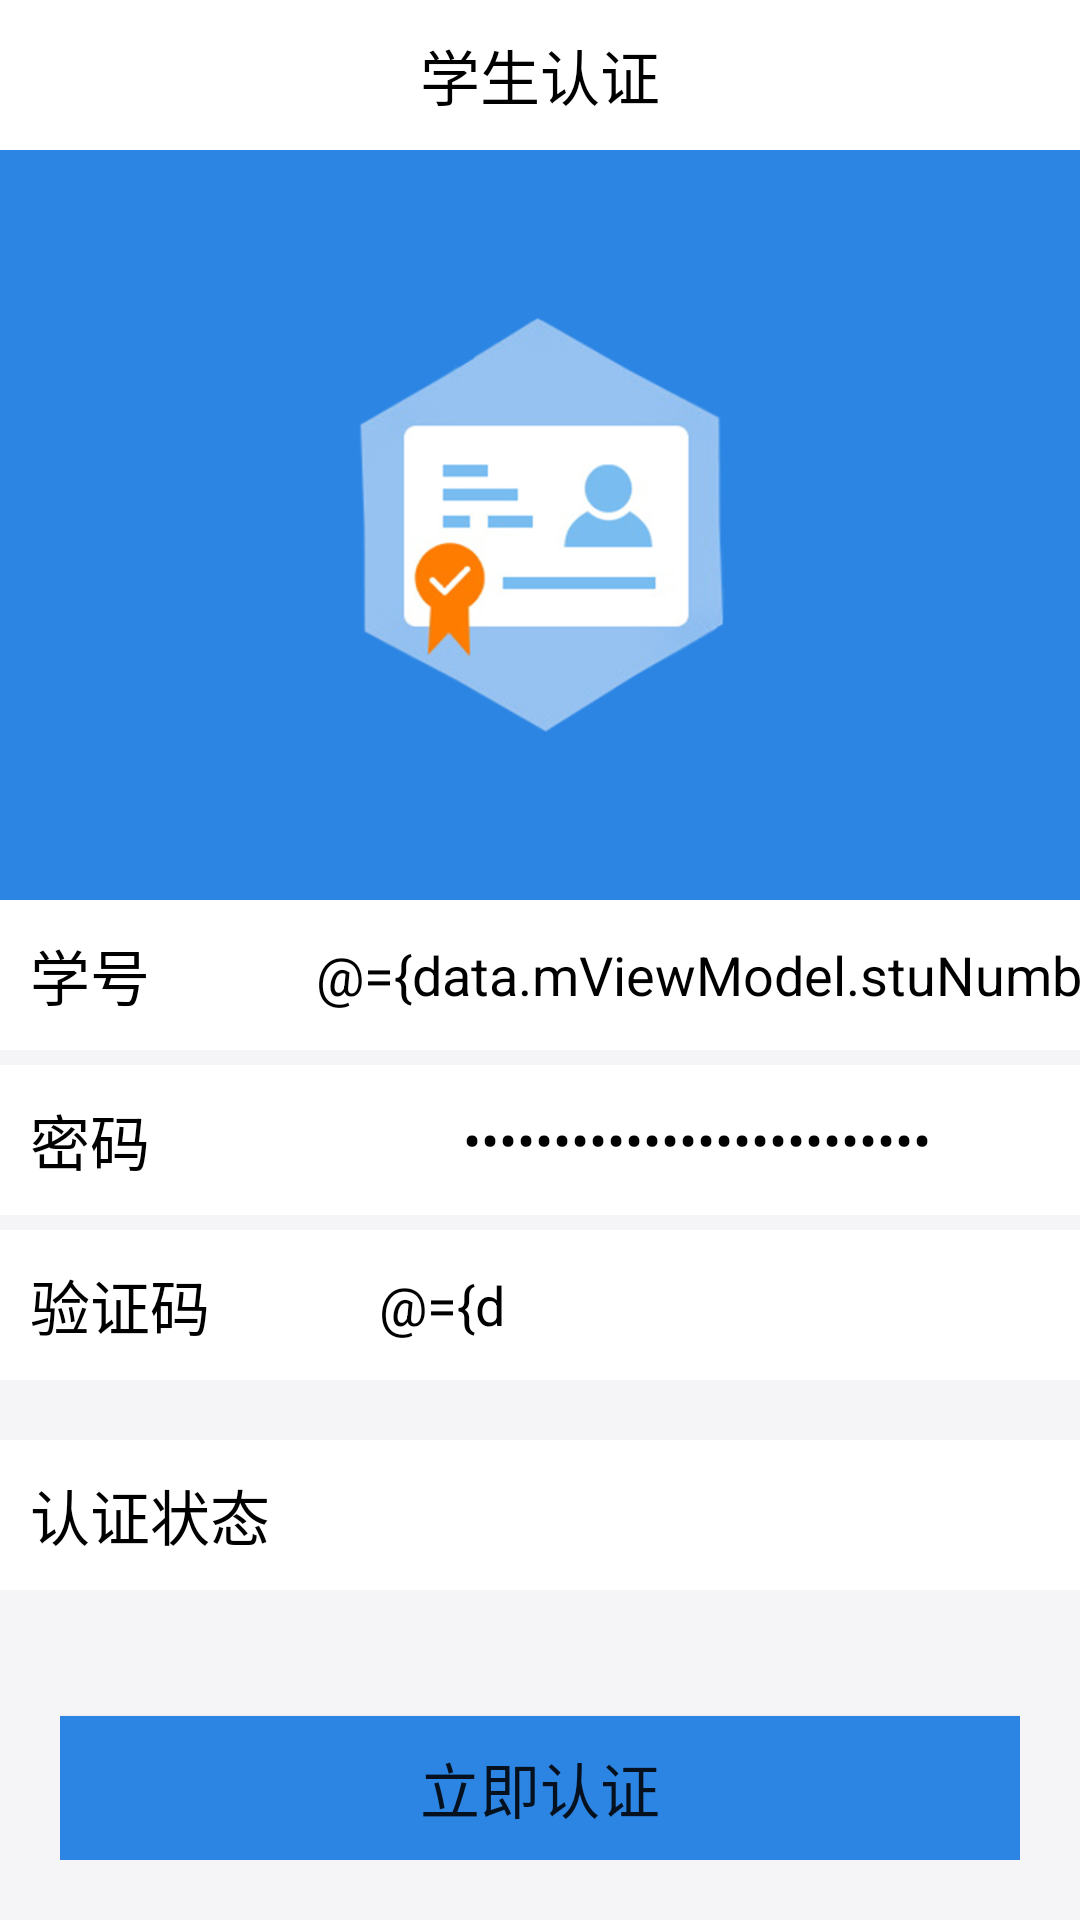

Layout XML and referenced resources for this Android screen:
<!-- AndroidManifest.xml: application theme AppTheme -->
<!-- res/layout/activity_certification.xml -->
<?xml version="1.0" encoding="utf-8"?>
<layout xmlns:android="http://schemas.android.com/apk/res/android"
    xmlns:tools="http://schemas.android.com/tools">

    <data>
        <variable
            name="data"
            type="com.nepu.playtogether.CertificationActivity"/>
    </data>

    <LinearLayout
        android:layout_width="match_parent"
        android:layout_height="match_parent"
        android:background="@color/bg_gray"
        android:orientation="vertical"
        tools:context=".CertificationActivity">

        <RelativeLayout
            android:layout_height="50dp"
            android:background="#fff"
            android:layout_width="match_parent">

            <ImageView
                android:onClick="OnBackButClick"
                android:padding="5dp"
                android:layout_centerVertical="true"
                android:src="@drawable/ic_keyboard_arrow_left_black_24dp"
                android:layout_height="match_parent"
                android:layout_width="50dp" />

            <TextView
                android:layout_centerInParent="true"
                android:textSize="20sp"
                android:textColor="#000"
                android:text="学生认证"
                android:layout_gravity="center"
                android:layout_height="wrap_content"
                android:layout_width="wrap_content" />
        </RelativeLayout>

        <RelativeLayout
            android:background="#2C85E3"
            android:layout_height="250dp"
            android:layout_width="match_parent">

            <ImageView
                android:layout_centerInParent="true"
                android:src="@mipmap/id_icon"
                android:layout_height="140dp"
                android:layout_width="140dp" />

            <TextView
                android:layout_margin="10dp"
                android:layout_centerHorizontal="true"
                android:layout_alignParentBottom="true"
                android:textSize="18sp"
                android:textColor="#fff"
                android:text="@{data.mViewModel.verifyText}"
                android:layout_height="wrap_content"
                android:layout_width="wrap_content" />
        </RelativeLayout>

        <LinearLayout
            android:background="#fff"
            android:layout_height="50dp"
            android:layout_width="match_parent">

            <TextView
                android:layout_margin="10dp"
                android:gravity="center_vertical"
                android:textSize="20sp"
                android:textColor="#000"
                android:text="学号"
                android:layout_height="match_parent"
                android:layout_width="0dp"
                android:layout_weight="1" />

            <EditText
                android:textColor="#000"
                android:text="@={data.mViewModel.stuNumber}"
                android:gravity="center"
                android:inputType="number"
                android:textColorHint="@color/dark_gray"
                android:hint="请输入教务系统学号"
                android:background="#fff"
                android:layout_height="match_parent"
                android:layout_width="0dp"
                android:layout_weight="3" />
        </LinearLayout>

        <LinearLayout
            android:layout_marginTop="5dp"
            android:background="#fff"
            android:layout_height="50dp"
            android:layout_width="match_parent">

            <TextView
                android:layout_margin="10dp"
                android:gravity="center_vertical"
                android:textSize="20sp"
                android:textColor="#000"
                android:text="密码"
                android:layout_height="match_parent"
                android:layout_width="0dp"
                android:layout_weight="1" />

            <EditText
                android:textColor="#000"
                android:text="@={data.mViewModel.stuPwd}"
                android:gravity="center"
                android:inputType="textPassword"
                android:textColorHint="@color/dark_gray"
                android:hint="请输入教务系统密码"
                android:background="#fff"
                android:layout_height="match_parent"
                android:layout_width="0dp"
                android:layout_weight="3" />
        </LinearLayout>
        <LinearLayout
            android:layout_marginTop="5dp"
            android:background="#fff"
            android:layout_height="50dp"
            android:layout_width="match_parent">

            <TextView
                android:layout_margin="10dp"
                android:gravity="center_vertical"
                android:textSize="20sp"
                android:textColor="#000"
                android:text="验证码"
                android:layout_height="match_parent"
                android:layout_width="wrap_content" />
            <EditText
                android:textColor="#000"
                android:text="@={data.mViewModel.verifyCode}"
                android:gravity="center"
                android:inputType="text"
                android:maxLength="4"
                android:textColorHint="@color/dark_gray"
                android:hint="请输入验证码"
                android:background="#fff"
                android:layout_height="match_parent"
                android:layout_width="0dp"
                android:layout_weight="1" />
            <ImageView
                android:onClick="onVerifyCodeClick"
                android:layout_marginEnd="10dp"
                android:layout_weight="1"
                android:id="@+id/verify_code"
                android:layout_width="0dp"
                android:layout_height="match_parent"/>
        </LinearLayout>
        <LinearLayout
            android:layout_marginTop="20dp"
            android:background="#fff"
            android:layout_height="50dp"
            android:layout_width="match_parent">

            <TextView
                android:layout_margin="10dp"
                android:gravity="center_vertical"
                android:textSize="20sp"
                android:textColor="#000"
                android:text="认证状态"
                android:layout_height="match_parent"
                android:layout_width="0dp"
                android:layout_weight="1" />

            <TextView
                android:layout_margin="10dp"
                android:gravity="center"
                android:textSize="20sp"
                android:textColor="@color/dark_gray"
                android:text="@{data.mViewModel.statue}"
                android:layout_height="match_parent"
                android:layout_width="0dp"
                android:layout_weight="3" />
        </LinearLayout>

        <LinearLayout
            android:layout_margin="20dp"
            android:gravity="bottom"
            android:layout_height="match_parent"
            android:layout_width="match_parent">

            <Button
                android:onClick="onCertificationClick"
                android:textSize="20sp"
                android:text="立即认证"
                android:background="#2C85E3"
                android:layout_height="wrap_content"
                android:layout_width="match_parent" />
        </LinearLayout>
    </LinearLayout>
</layout>
<!-- resources referenced by this layout -->
<resources>
  <color name="bg_gray">#F5F5F7</color>
  <color name="dark_gray">#A4A4A4</color>
  <!-- mipmap id_icon: png bitmap (mipmap-xhdpi, 80515 bytes) -->
  <style name="AppTheme" parent="Theme.AppCompat.Light.DarkActionBar">
          
          <item name="colorPrimary">@color/colorPrimary</item>
          <item name="colorPrimaryDark">@color/colorPrimaryDark</item>
          <item name="colorAccent">@color/colorAccent</item>
          <item name="android:windowContentTransitions">true</item>
      </style>
  <color name="colorPrimary">#6200EE</color>
  <color name="colorPrimaryDark">#3700B3</color>
  <color name="colorAccent">#03DAC5</color>
</resources>
